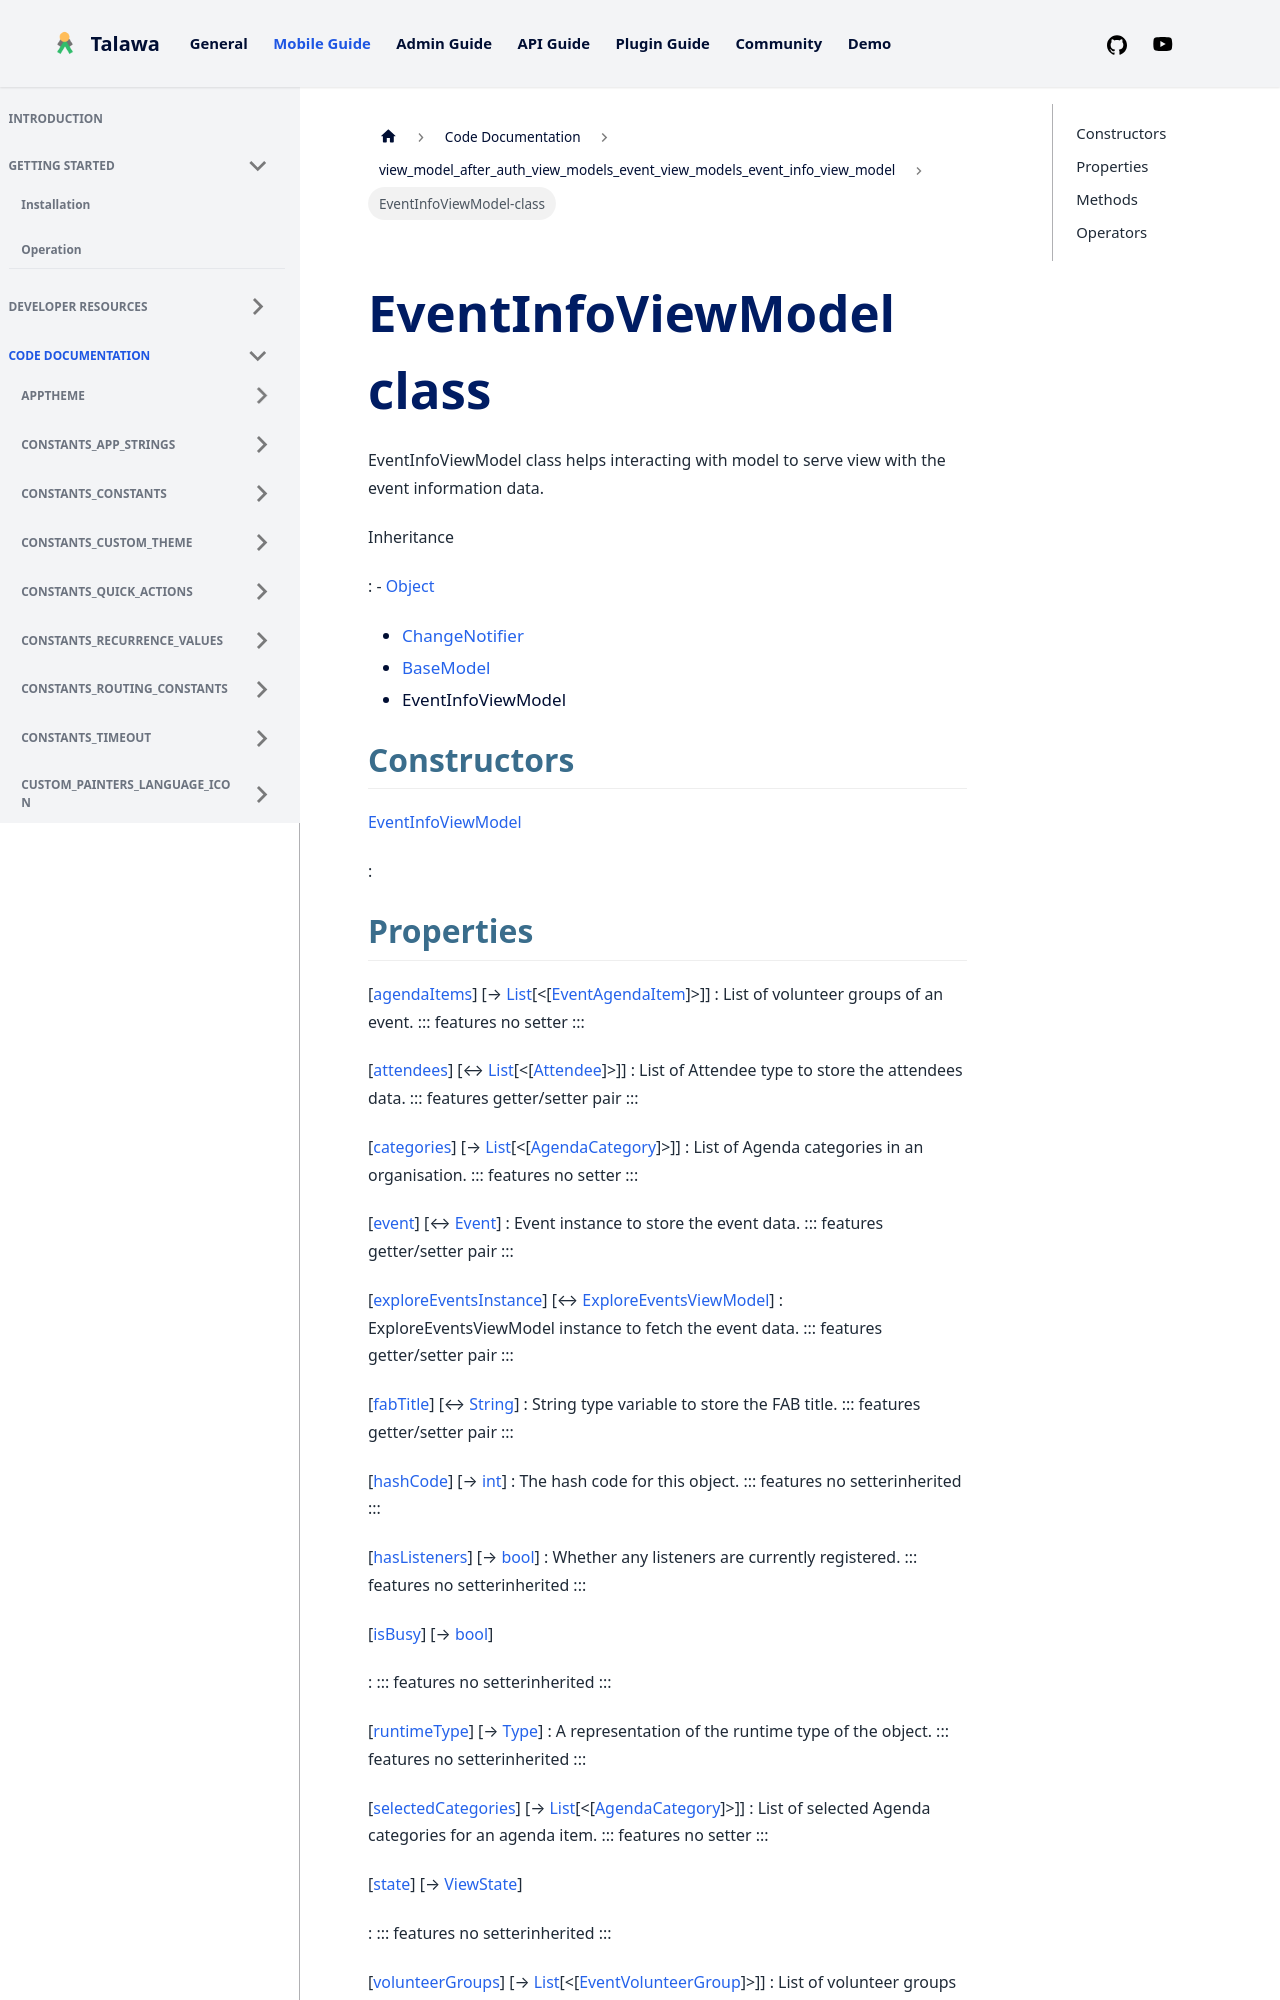

repository: PalisadoesFoundation/talawa · page: docs/auto-docs/view_model_after_auth_view_models_event_view_models_event_info_view_model/EventInfoViewModel-class/index.html · generator: docusaurus


<div>

# EventInfoViewModel class

</div>


EventInfoViewModel class helps interacting with model to serve view with
the event information data.




Inheritance

:   -   [Object](https://api.flutter.dev/flutter/dart-core/Object-class.html)
    -   [ChangeNotifier](https://api.flutter.dev/flutter/foundation/ChangeNotifier-class.html)
    -   [BaseModel](../view_model_base_view_model/BaseModel-class.md)
    -   EventInfoViewModel



## Constructors

[EventInfoViewModel](../view_model_after_auth_view_models_event_view_models_event_info_view_model/EventInfoViewModel/EventInfoViewModel.md)

:   



## Properties

[[agendaItems](../view_model_after_auth_view_models_event_view_models_event_info_view_model/EventInfoViewModel/agendaItems.md)] [→ [List](https://api.flutter.dev/flutter/dart-core/List-class.html)[\<[[EventAgendaItem](../models_events_event_agenda_item/EventAgendaItem-class.md)]\>]]
:   List of volunteer groups of an event.
    ::: features
    no setter
    :::

[[attendees](../view_model_after_auth_view_models_event_view_models_event_info_view_model/EventInfoViewModel/attendees.md)] [↔ [List](https://api.flutter.dev/flutter/dart-core/List-class.html)[\<[[Attendee](../models_events_event_model/Attendee-class.md)]\>]]
:   List of Attendee type to store the attendees data.
    ::: features
    getter/setter pair
    :::

[[categories](../view_model_after_auth_view_models_event_view_models_event_info_view_model/EventInfoViewModel/categories.md)] [→ [List](https://api.flutter.dev/flutter/dart-core/List-class.html)[\<[[AgendaCategory](../models_events_event_agenda_category/AgendaCategory-class.md)]\>]]
:   List of Agenda categories in an organisation.
    ::: features
    no setter
    :::

[[event](../view_model_after_auth_view_models_event_view_models_event_info_view_model/EventInfoViewModel/event.md)] [↔ [Event](../models_events_event_model/Event-class.md)]
:   Event instance to store the event data.
    ::: features
    getter/setter pair
    :::

[[exploreEventsInstance](../view_model_after_auth_view_models_event_view_models_event_info_view_model/EventInfoViewModel/exploreEventsInstance.md)] [↔ [ExploreEventsViewModel](../view_model_after_auth_view_models_event_view_models_explore_events_view_model/ExploreEventsViewModel-class.md)]
:   ExploreEventsViewModel instance to fetch the event data.
    ::: features
    getter/setter pair
    :::

[[fabTitle](../view_model_after_auth_view_models_event_view_models_event_info_view_model/EventInfoViewModel/fabTitle.md)] [↔ [String](https://api.flutter.dev/flutter/dart-core/String-class.html)]
:   String type variable to store the FAB title.
    ::: features
    getter/setter pair
    :::

[[hashCode](https://api.flutter.dev/flutter/dart-core/Object/hashCode.html)] [→ [int](https://api.flutter.dev/flutter/dart-core/int-class.html)]
:   The hash code for this object.
    ::: features
    no setterinherited
    :::

[[hasListeners](https://api.flutter.dev/flutter/foundation/ChangeNotifier/hasListeners.html)] [→ [bool](https://api.flutter.dev/flutter/dart-core/bool-class.html)]
:   Whether any listeners are currently registered.
    ::: features
    no setterinherited
    :::

[[isBusy](../view_model_base_view_model/BaseModel/isBusy.md)] [→ [bool](https://api.flutter.dev/flutter/dart-core/bool-class.html)]

:   ::: features
    no setterinherited
    :::

[[runtimeType](https://api.flutter.dev/flutter/dart-core/Object/runtimeType.html)] [→ [Type](https://api.flutter.dev/flutter/dart-core/Type-class.html)]
:   A representation of the runtime type of the object.
    ::: features
    no setterinherited
    :::

[[selectedCategories](../view_model_after_auth_view_models_event_view_models_event_info_view_model/EventInfoViewModel/selectedCategories.md)] [→ [List](https://api.flutter.dev/flutter/dart-core/List-class.html)[\<[[AgendaCategory](../models_events_event_agenda_category/AgendaCategory-class.md)]\>]]
:   List of selected Agenda categories for an agenda item.
    ::: features
    no setter
    :::

[[state](../view_model_base_view_model/BaseModel/state.md)] [→ [ViewState](../enums_enums/ViewState.md)]

:   ::: features
    no setterinherited
    :::

[[volunteerGroups](../view_model_after_auth_view_models_event_view_models_event_info_view_model/EventInfoViewModel/volunteerGroups.md)] [→ [List](https://api.flutter.dev/flutter/dart-core/List-class.html)[\<[[EventVolunteerGroup](../models_events_event_volunteer_group/EventVolunteerGroup-class.md)]\>]]
:   List of volunteer groups of an event.
    ::: features
    no setter
    :::
